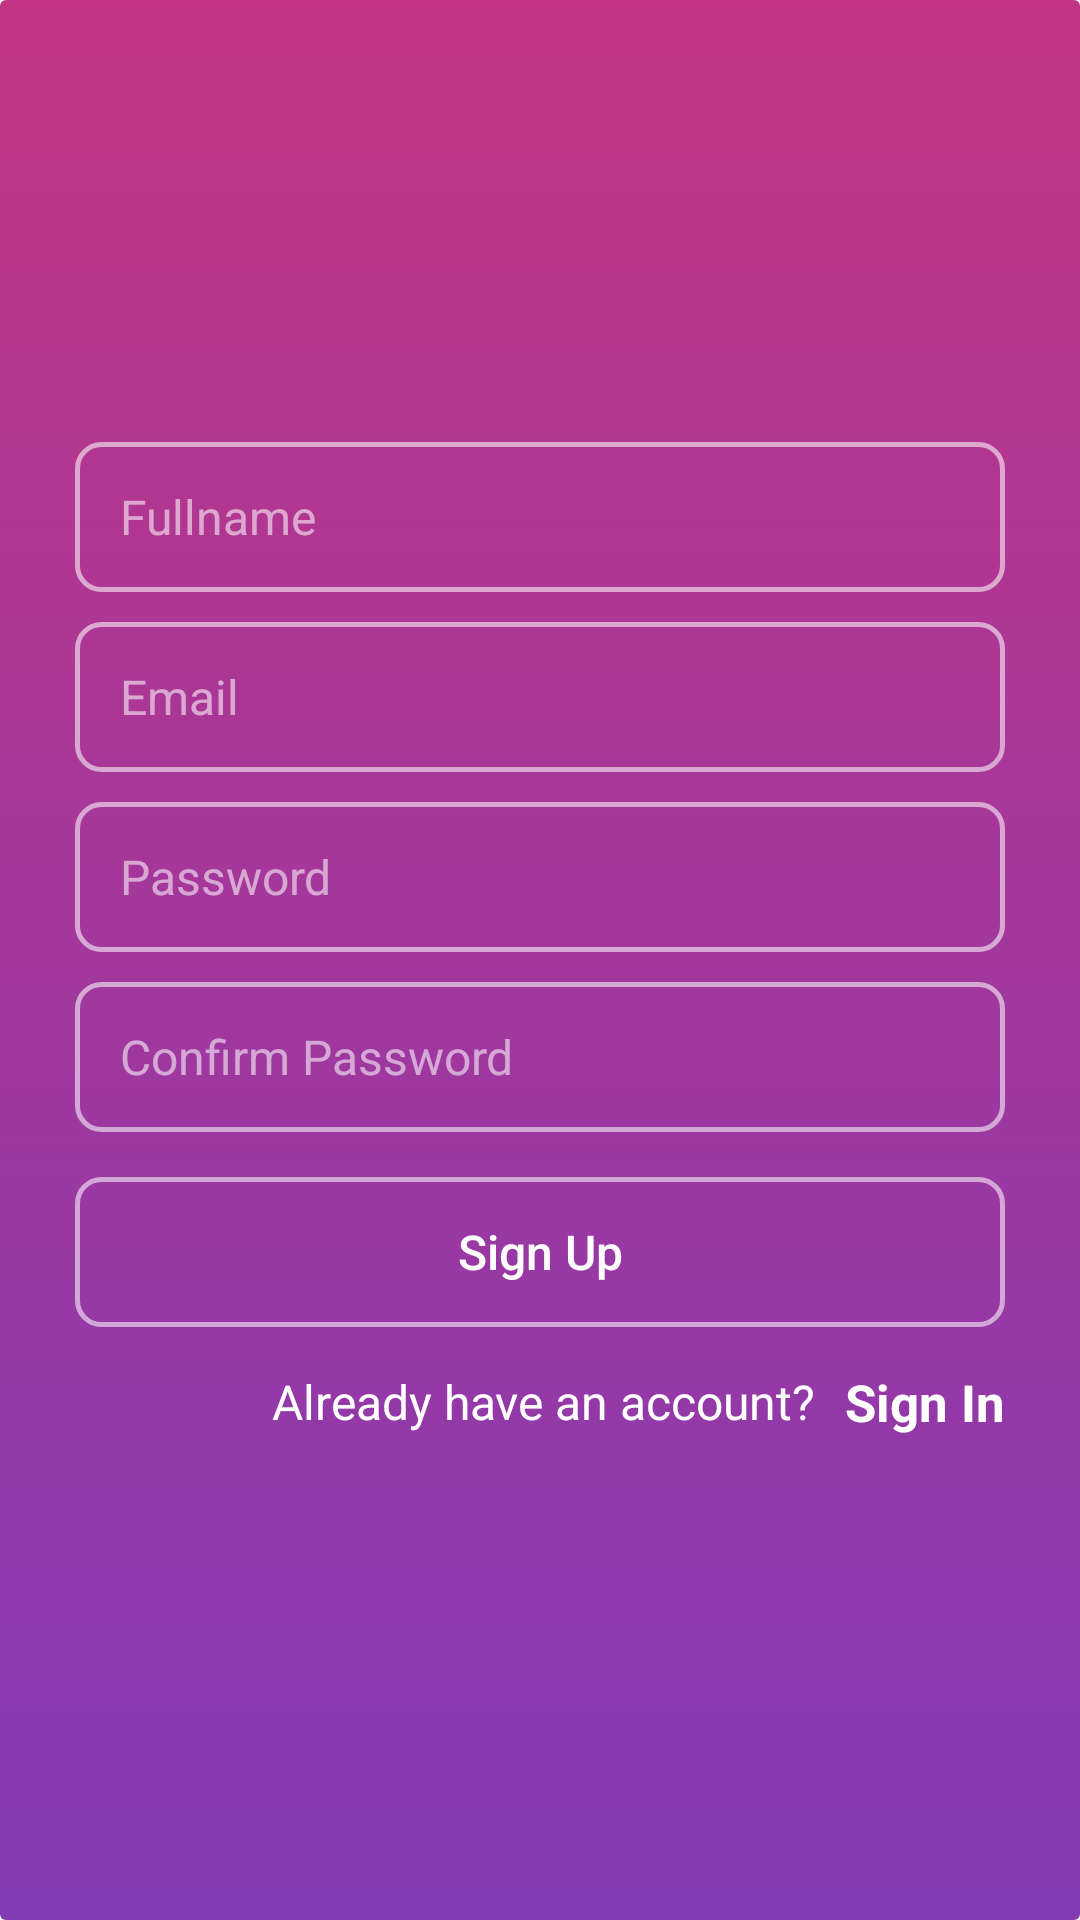

Write the Android layout XML for this screen, with the resource values it uses.
<!-- AndroidManifest.xml: application theme Theme.AppCompat.Light.NoActionBar -->
<!-- res/layout/activity_signup.xml -->
<?xml version="1.0" encoding="utf-8"?>
<androidx.constraintlayout.widget.ConstraintLayout xmlns:android="http://schemas.android.com/apk/res/android"
    xmlns:app="http://schemas.android.com/apk/res-auto"
    xmlns:tools="http://schemas.android.com/tools"
    android:layout_width="match_parent"
    android:layout_height="match_parent">

    <LinearLayout
        android:layout_width="match_parent"
        android:layout_height="match_parent"
        android:background="@drawable/app_main_gradient"
        android:gravity="center_vertical|center_horizontal"
        android:orientation="vertical"
        android:padding="25dp">

        <EditText
            android:id="@+id/et_fullname"
            android:layout_width="match_parent"
            android:layout_height="50dp"
            android:background="@drawable/view_rounded_corner"
            android:hint="Fullname"
            android:paddingLeft="15dp"
            android:paddingRight="15dp"
            android:textColor="#ffffff"
            android:textColorHint="#90ffffff"
            android:textSize="16sp" />

        <EditText
            android:id="@+id/et_email"
            android:layout_width="match_parent"
            android:layout_height="50dp"
            android:layout_marginTop="10dp"
            android:background="@drawable/view_rounded_corner"
            android:hint="Email"
            android:paddingLeft="15dp"
            android:paddingRight="15dp"
            android:textColor="#ffffff"
            android:textColorHint="#90ffffff"
            android:textSize="16sp" />

        <EditText
            android:id="@+id/et_password"
            android:layout_width="match_parent"
            android:layout_height="50dp"
            android:layout_marginTop="10dp"
            android:background="@drawable/view_rounded_corner"
            android:hint="Password"
            android:paddingLeft="15dp"
            android:paddingRight="15dp"
            android:textColor="#ffffff"
            android:textColorHint="#90ffffff"
            android:textSize="16sp" />

        <EditText
            android:id="@+id/et_cpassword"
            android:layout_width="match_parent"
            android:layout_height="50dp"
            android:layout_marginTop="10dp"
            android:background="@drawable/view_rounded_corner"
            android:hint="Confirm Password"
            android:paddingLeft="15dp"
            android:paddingRight="15dp"
            android:textColor="#ffffff"
            android:textColorHint="#90ffffff"
            android:textSize="16sp" />

        <Button
            android:id="@+id/b_signup"
            android:layout_width="match_parent"
            android:layout_height="50dp"
            android:layout_marginTop="15dp"
            android:background="@drawable/view_rounded_corner"
            android:text="Sign Up"
            android:textAllCaps="false"
            android:textColor="#ffffff"
            android:textSize="16sp"
            app:backgroundTint="@null" />

        <LinearLayout
            android:layout_width="match_parent"
            android:layout_height="50dp"
            android:gravity="right|center_vertical">

            <TextView
                android:layout_width="wrap_content"
                android:layout_height="wrap_content"
                android:text="Already have an account?"
                android:textColor="#ffffff"
                android:textSize="16sp" />

            <TextView
                android:id="@+id/tv_signin"
                android:layout_width="wrap_content"
                android:layout_height="match_parent"
                android:gravity="center_vertical"
                android:paddingLeft="10dp"
                android:text="Sign In"
                android:textColor="#ffffff"
                android:textSize="17sp"
                android:textStyle="bold" />
        </LinearLayout>

    </LinearLayout>
</androidx.constraintlayout.widget.ConstraintLayout>
<!-- resources referenced by this layout -->
<resources>
  <!-- drawable app_main_gradient (drawable) -->
  <?xml version="1.0" encoding="utf-8"?>
  <selector xmlns:android="http://schemas.android.com/apk/res/android">
  
      <item>
          <shape android:shape="rectangle">
              <gradient
                  android:angle="90"
                  android:endColor="#c13584"
                  android:startColor="#833AB4" />
              <corners android:radius="2dp" />
          </shape>
      </item>
  
  </selector>
  <!-- drawable view_rounded_corner (drawable) -->
  <?xml version="1.0" encoding="utf-8"?>
  <selector xmlns:android="http://schemas.android.com/apk/res/android">
      <item>
          <shape android:shape="rectangle">
              <stroke android:color="#90ffffff"
                  android:width="1.5dp"/>
              <corners android:radius="8dp"/>
          </shape>
      </item>
  </selector>
</resources>
